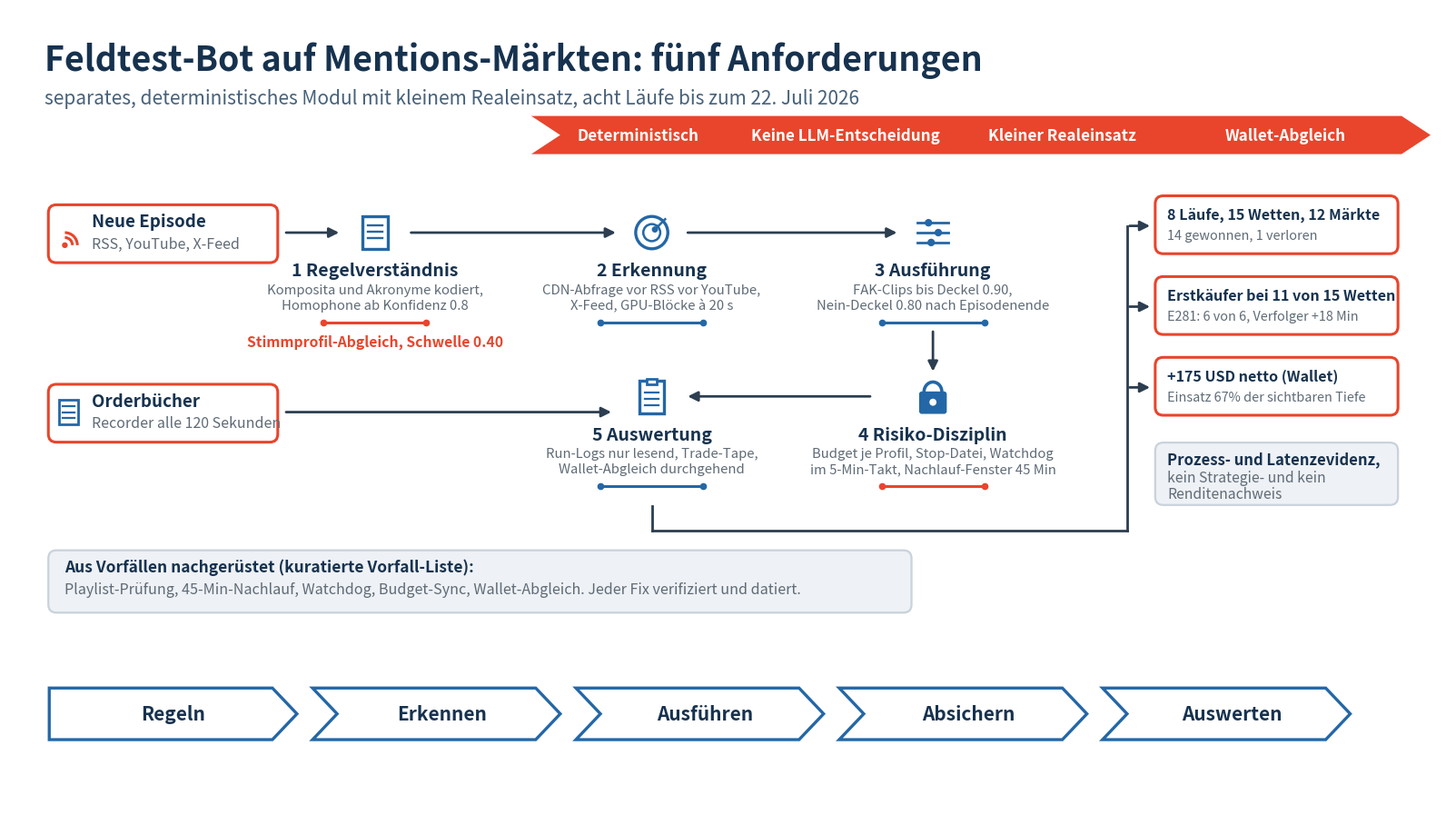

The matplotlib source for this figure: (Note: this script raises an exception after producing the figure.)
"""Abbildung 19 neu: Feldtest-Bot, fünf Anforderungen (Terminologie-Update)."""
import matplotlib
matplotlib.use('Agg')
import matplotlib.pyplot as plt
from matplotlib.patches import FancyBboxPatch, Polygon, Circle, Rectangle, Arc

NAVY='#16324f'; RED='#e8452c'; BLUE='#2467a6'; GREY='#5f6b76'; LGREY='#eef1f5'; BORD='#c9d2dc'
fig,ax=plt.subplots(figsize=(16,9),dpi=200)
ax.set_xlim(0,32); ax.set_ylim(0,18); ax.axis('off'); fig.patch.set_facecolor('white')

def rbox(x,y,w,h,ec,fc='white',lw=2.2,r=0.18):
    b=FancyBboxPatch((x,y),w,h,boxstyle=f'round,pad=0.02,rounding_size={r}',ec=ec,fc=fc,lw=lw,zorder=2)
    ax.add_patch(b); return b
def arrow(x1,y1,x2,y2,c='#2c3e50',lw=2.0):
    ax.annotate('',xy=(x2,y2),xytext=(x1,y1),arrowprops=dict(arrowstyle='-|>',color=c,lw=lw,mutation_scale=16),zorder=3)
def dotline(xc,y,w,c):
    ax.plot([xc-w/2,xc+w/2],[y,y],color=c,lw=2.2,zorder=3)
    ax.plot([xc-w/2,xc+w/2],[y,y],ls='none',marker='o',ms=4.5,color=c,zorder=3)

# Titel
ax.text(0.8,16.85,'Feldtest-Bot auf Mentions-Märkten: fünf Anforderungen',fontsize=27,fontweight='bold',color=NAVY,va='center')
ax.text(0.8,16.0,'separates, deterministisches Modul mit kleinem Realeinsatz, acht Läufe bis zum 22. Juli 2026',fontsize=15,color='#46617a',va='center')

# rotes Band
band_y,bh=14.75,0.85
pts=[(11.7,band_y),(31.2,band_y),(31.85,band_y+bh/2),(31.2,band_y+bh),(11.7,band_y+bh),(12.35,band_y+bh/2)]
ax.add_patch(Polygon(pts,fc=RED,ec='none',zorder=2))
for tx,lab in [(14.1,'Deterministisch'),(18.75,'Keine LLM-Entscheidung'),(23.6,'Kleiner Realeinsatz'),(28.6,'Wallet-Abgleich')]:
    ax.text(tx,band_y+bh/2,lab,fontsize=12.3,fontweight='bold',color='white',ha='center',va='center',zorder=3)

# Eingangsboxen links
rbox(0.9,12.35,5.1,1.25,RED)
ax.text(1.85,13.25,'Neue Episode',fontsize=13.5,fontweight='bold',color=NAVY,va='center')
ax.text(1.85,12.75,'RSS, YouTube, X-Feed',fontsize=11.5,color=GREY,va='center')
# RSS-Icon
for r_ in (0.28,0.17):
    ax.add_patch(Arc((1.25,12.72),2*r_,2*r_,theta1=0,theta2=90,color=RED,lw=2.2,zorder=3))
ax.add_patch(Circle((1.25,12.72),0.05,color=RED,zorder=3))

rbox(0.9,8.35,5.1,1.25,RED)
ax.text(1.85,9.25,'Orderbücher',fontsize=13.5,fontweight='bold',color=NAVY,va='center')
ax.text(1.85,8.75,'Recorder alle 120 Sekunden',fontsize=11.5,color=GREY,va='center')
ax.add_patch(Rectangle((1.12,8.72),0.42,0.55,ec=BLUE,fc='none',lw=2.0,zorder=3))
for yy in (8.86,9.0,9.14): ax.plot([1.2,1.46],[yy,yy],color=BLUE,lw=1.6,zorder=3)

# Icon-Zeichner
def icon_doc(x,y):
    ax.add_patch(Rectangle((x-0.28,y-0.36),0.56,0.72,ec=BLUE,fc='white',lw=2.4,zorder=3))
    for i,yy in enumerate((y+0.16,y+0.02,y-0.12)):
        ax.plot([x-0.16,x+0.16],[yy,yy],color=BLUE,lw=1.7,zorder=4)
def icon_radar(x,y):
    ax.add_patch(Circle((x,y),0.36,ec=BLUE,fc='white',lw=2.4,zorder=3))
    ax.add_patch(Circle((x,y),0.19,ec=BLUE,fc='white',lw=1.8,zorder=3))
    ax.add_patch(Circle((x+0.07,y+0.07),0.055,color=BLUE,zorder=4))
    ax.plot([x+0.07,x+0.30],[y+0.07,y+0.30],color=BLUE,lw=1.8,zorder=4)
def icon_slider(x,y):
    for dy,dx in ((0.22,-0.10),(0.0,0.12),(-0.22,-0.04)):
        ax.plot([x-0.34,x+0.34],[y+dy,y+dy],color=BLUE,lw=2.0,zorder=3)
        ax.add_patch(Circle((x+dx,y+dy),0.07,color=BLUE,zorder=4))
def icon_lock(x,y):
    ax.add_patch(FancyBboxPatch((x-0.30,y-0.38),0.60,0.48,boxstyle='round,pad=0.01,rounding_size=0.06',fc=BLUE,ec='none',zorder=3))
    ax.add_patch(Arc((x,y+0.10),0.40,0.44,theta1=0,theta2=180,color=BLUE,lw=2.6,zorder=3))
    ax.add_patch(Circle((x,y-0.13),0.065,color='white',zorder=4))
def icon_clip(x,y):
    ax.add_patch(Rectangle((x-0.27,y-0.38),0.54,0.72,ec=BLUE,fc='white',lw=2.4,zorder=3))
    ax.add_patch(Rectangle((x-0.12,y+0.26),0.24,0.14,ec=BLUE,fc='white',lw=2.0,zorder=4))
    for yy in (y+0.08,y-0.06,y-0.20): ax.plot([x-0.15,x+0.15],[yy,yy],color=BLUE,lw=1.6,zorder=4)

def node(x,icon,num,name,l1,l2,extra=None,ul=BLUE,ytop=13.0):
    icon(x,ytop)
    ax.text(x,ytop-0.85,f'{num} {name}',fontsize=14,fontweight='bold',color=NAVY,ha='center',va='center')
    ax.text(x,ytop-1.28,l1,fontsize=10.7,color=GREY,ha='center',va='center')
    ax.text(x,ytop-1.62,l2,fontsize=10.7,color=GREY,ha='center',va='center')
    dotline(x,ytop-2.0,2.3,ul)
    if extra: ax.text(x,ytop-2.42,extra,fontsize=11.3,fontweight='bold',color=RED,ha='center',va='center')

N1,N2,N3=8.2,14.4,20.7
node(N1,icon_doc,'1','Regelverständnis','Komposita und Akronyme kodiert,','Homophone ab Konfidenz 0.8',extra='Stimmprofil-Abgleich, Schwelle 0.40',ul=RED)
node(N2,icon_radar,'2','Erkennung','CDN-Abfrage vor RSS vor YouTube,','X-Feed, GPU-Blöcke à 20 s')
node(N3,icon_slider,'3','Ausführung','FAK-Clips bis Deckel 0.90,','Nein-Deckel 0.80 nach Episodenende')
arrow(6.15,13.0,N1-0.75,13.0); arrow(N1+0.75,13.0,N2-0.75,13.0); arrow(N2+0.75,13.0,N3-0.75,13.0)

Y2=9.0
node(N2,icon_clip,'5','Auswertung','Run-Logs nur lesend, Trade-Tape,','Wallet-Abgleich durchgehend',ytop=Y2+0.35)
node(N3,icon_lock,'4','Risiko-Disziplin','Budget je Profil, Stop-Datei, Watchdog','im 5-Min-Takt, Nachlauf-Fenster 45 Min',ul=RED,ytop=Y2+0.35)
arrow(N3,10.85,N3,Y2+0.85)              # 3 -> 4
arrow(N3-1.35,Y2+0.35,N2+0.75,Y2+0.35)  # 4 -> 5
arrow(6.15,9.0,N2-0.85,9.0)             # Orderbücher -> 5

# Ergebnisboxen rechts
def resbox(y,t1,t2,ec=RED):
    rbox(25.7,y,5.4,1.25,ec)
    ax.text(25.95,y+0.86,t1,fontsize=11.6,fontweight='bold',color=NAVY,va='center')
    ax.text(25.95,y+0.38,t2,fontsize=10.4,color=GREY,va='center')
resbox(12.55,'8 Läufe, 15 Wetten, 12 Märkte','14 gewonnen, 1 verloren')
resbox(10.75,'Erstkäufer bei 11 von 15 Wetten','E281: 6 von 6, Verfolger +18 Min')
resbox(8.95,'+175 USD netto (Wallet)','Einsatz 67% der sichtbaren Tiefe')
b=rbox(25.7,6.95,5.4,1.35,BORD,fc=LGREY,lw=1.6)
ax.text(25.95,7.95,'Prozess- und Latenzevidenz,',fontsize=12,fontweight='bold',color=NAVY,va='center')
ax.text(25.95,7.55,'kein Strategie- und kein',fontsize=11.3,color=GREY,va='center')
ax.text(25.95,7.18,'Renditenachweis',fontsize=11.3,color=GREY,va='center')
# Sammel-Verbinder
trunk_x=25.05
ax.plot([N2,N2],[6.9,6.35],color='#2c3e50',lw=2.0,zorder=1)
ax.plot([N2,trunk_x],[6.35,6.35],color='#2c3e50',lw=2.0,zorder=1)
ax.plot([trunk_x,trunk_x],[6.35,13.15],color='#2c3e50',lw=2.0,zorder=1)
for yy in (13.15,11.35,9.55): arrow(trunk_x,yy,25.62,yy)

# Vorfalls-Leiste
b=rbox(0.9,4.55,19.3,1.35,BORD,fc=LGREY,lw=1.6)
ax.text(1.25,5.55,'Aus Vorfällen nachgerüstet (kuratierte Vorfall-Liste):',fontsize=12.5,fontweight='bold',color=NAVY,va='center')
ax.text(1.25,5.05,'Playlist-Prüfung, 45-Min-Nachlauf, Watchdog, Budget-Sync, Wallet-Abgleich. Jeder Fix verifiziert und datiert.',fontsize=11.6,color=GREY,va='center')

# Chevrons unten
labels=['Regeln','Erkennen','Ausführen','Absichern','Auswerten']
cw,gap,x0,cy,ch=5.55,0.35,0.9,1.7,1.15
for i,lab in enumerate(labels):
    x=x0+i*(cw+gap); notch=0.55
    pts=[(x,cy),(x+cw-notch,cy),(x+cw,cy+ch/2),(x+cw-notch,cy+ch),(x,cy+ch)]
    if i>0: pts.append((x+notch,cy+ch/2))
    ax.add_patch(Polygon(pts,fc='white',ec=BLUE,lw=2.4,zorder=2))
    ax.text(x+cw/2+(0.12 if i>0 else 0),cy+ch/2,lab,fontsize=15,fontweight='bold',color=NAVY,ha='center',va='center',zorder=3)

plt.tight_layout(pad=0.4)
fig.savefig('/tmp/work/abb19_neu.png',dpi=200,facecolor='white',bbox_inches=None)
print('ok')
